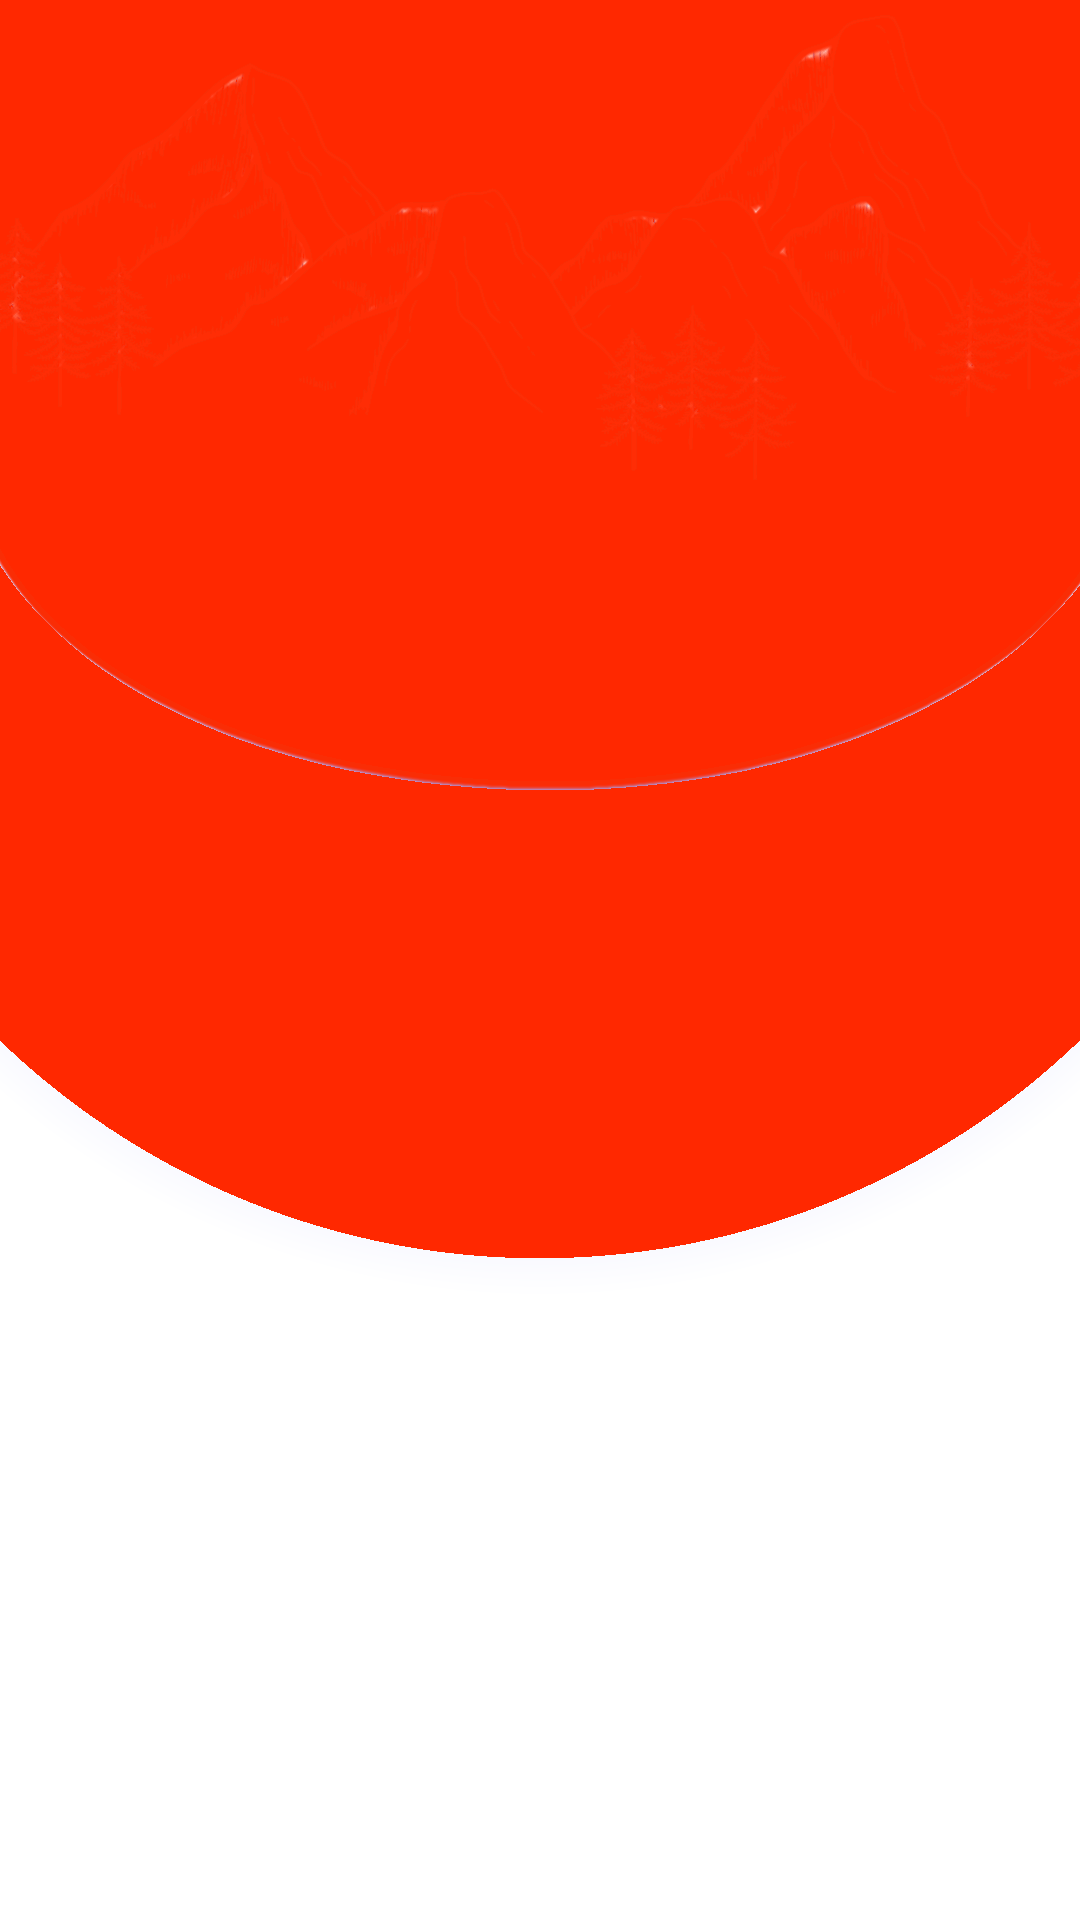

Layout XML and referenced resources for this Android screen:
<!-- AndroidManifest.xml: application theme Theme.School -->
<!-- res/layout/activity_home.xml -->
<?xml version="1.0" encoding="utf-8"?>
<androidx.constraintlayout.widget.ConstraintLayout
    xmlns:android="http://schemas.android.com/apk/res/android"
    xmlns:app="http://schemas.android.com/apk/res-auto"
    xmlns:tools="http://schemas.android.com/tools"
    android:layout_width="match_parent"
    android:layout_height="match_parent"
    android:background="@drawable/mainbkg"
    tools:context=".Home.HomeActivity">

    <androidx.constraintlayout.widget.ConstraintLayout
        android:layout_width="380dp"
        android:layout_height="0dp"
        android:layout_marginBottom="20dp"
        app:layout_constraintTop_toTopOf="parent"
        app:layout_constraintBottom_toBottomOf="parent"
        app:layout_constraintStart_toStartOf="parent"
        app:layout_constraintEnd_toEndOf="parent"
        app:layout_constraintHeight_percent=".90"
        app:layout_constraintVertical_bias="1">

        <androidx.viewpager2.widget.ViewPager2
            android:layout_width="match_parent"
            android:layout_height="750dp"
            android:id="@+id/view_pager"
            app:layout_constraintVertical_bias="0"
            android:background="@drawable/viewpager_bkg"
            app:layout_constraintTop_toTopOf="parent"
            app:layout_constraintBottom_toBottomOf="parent"
            app:layout_constraintStart_toStartOf="parent"
            app:layout_constraintEnd_toEndOf="parent"/>

        <com.google.android.material.tabs.TabLayout
            android:id="@+id/tab_layout"
            android:layout_width="match_parent"
            android:layout_height="60dp"
            android:background="@drawable/tab_bkg"
            app:layout_constraintBottom_toBottomOf="parent"
            app:layout_constraintEnd_toEndOf="parent"
            app:layout_constraintStart_toStartOf="parent"
            app:layout_constraintTop_toTopOf="parent"
            app:layout_constraintVertical_bias="0"
            app:tabIndicatorColor="@color/red"
            app:tabSelectedTextColor="@color/red"
            app:tabTextColor="@color/red4"
            tools:ignore="SpeakableTextPresentCheck" />

    </androidx.constraintlayout.widget.ConstraintLayout>

</androidx.constraintlayout.widget.ConstraintLayout>
<!-- resources referenced by this layout -->
<resources>
  <color name="red">#ff2800</color>
  <color name="red4">#FF7E7E</color>
  <!-- drawable mainbkg: png bitmap (drawable, 132832 bytes) -->
  <style name="Theme.School" parent="Theme.MaterialComponents.DayNight.DarkActionBar">
          
          <item name="colorPrimary">@color/red</item>
          <item name="colorPrimaryVariant">@color/purple_700</item>
          <item name="colorOnPrimary">@color/white</item>
  
          
          <item name="colorSecondary">@color/teal_200</item>
          <item name="colorSecondaryVariant">@color/teal_700</item>
          <item name="colorOnSecondary">@color/black</item>
          
          <item name="android:statusBarColor">?attr/colorPrimaryVariant</item>
  
          
      </style>
  <color name="purple_700">#FF3700B3</color>
  <color name="white">#FFFFFFFF</color>
  <color name="teal_200">#FF03DAC5</color>
  <color name="teal_700">#FF018786</color>
  <color name="black">#FF000000</color>
</resources>
